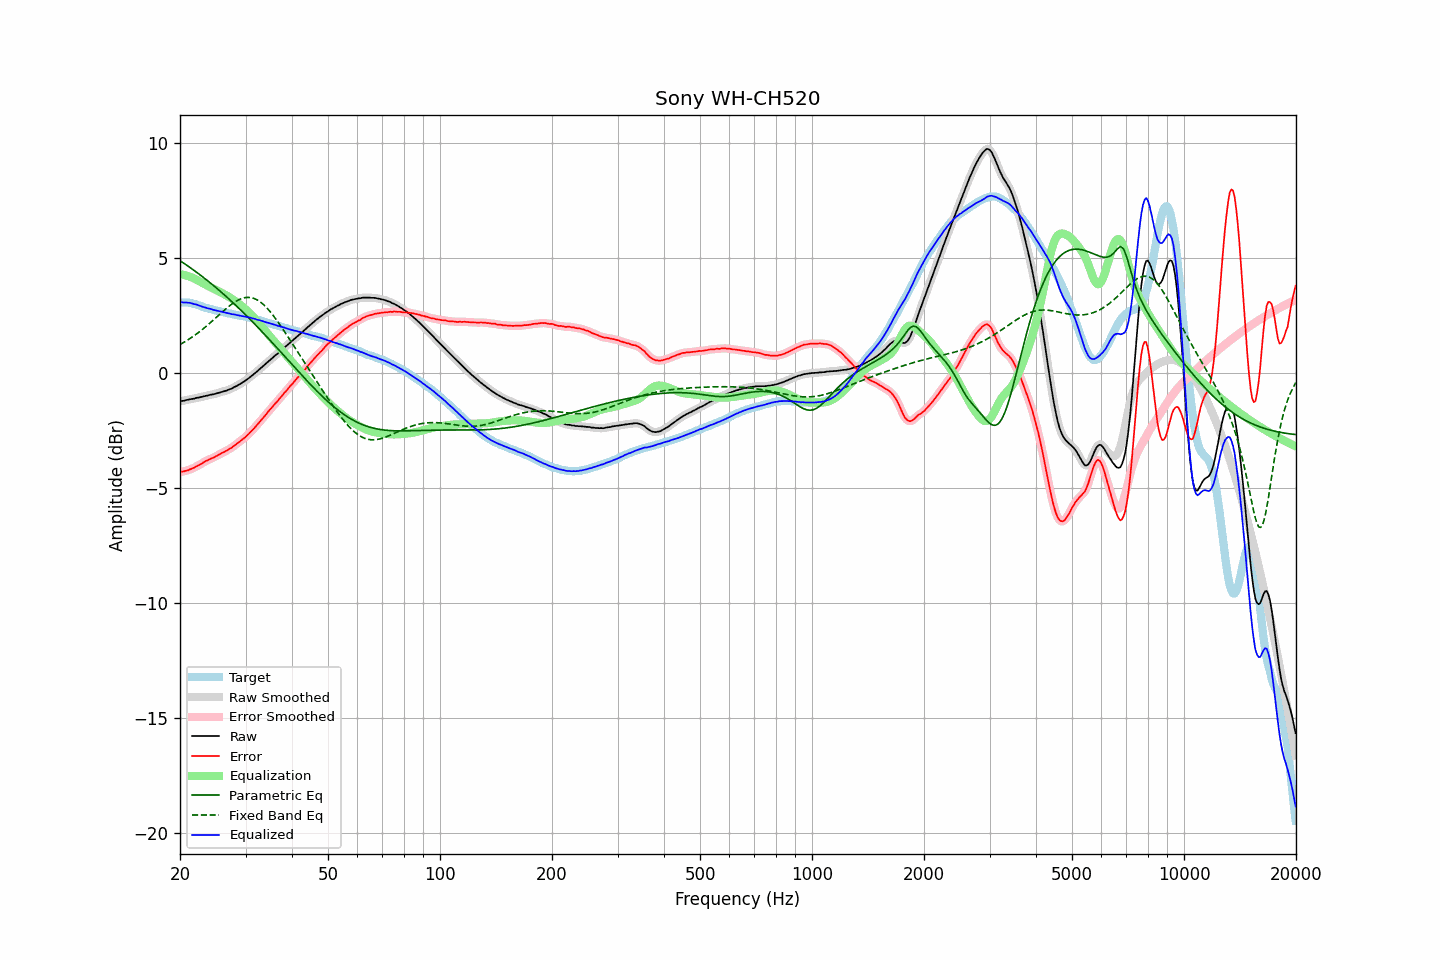

Source data for this figure (header and first rows):
frequency, raw, error, smoothed, error_smoothed, equalization, parametric_eq, fixed_band_eq, equalized_raw, equalized_smoothed, target
20.00, -1.23, -4.30, -1.23, -4.30, 4.30, 4.89, 1.24, 3.07, 3.07, 3.07
20.20, -1.21, -4.28, -1.22, -4.29, 4.29, 4.84, 1.28, 3.08, 3.07, 3.07
20.40, -1.21, -4.28, -1.20, -4.28, 4.28, 4.79, 1.32, 3.07, 3.07, 3.07
20.61, -1.19, -4.26, -1.19, -4.26, 4.26, 4.75, 1.36, 3.07, 3.07, 3.07
20.81, -1.17, -4.24, -1.17, -4.24, 4.24, 4.70, 1.40, 3.07, 3.07, 3.07
21.02, -1.16, -4.23, -1.16, -4.22, 4.22, 4.65, 1.45, 3.06, 3.06, 3.07
21.23, -1.14, -4.19, -1.14, -4.20, 4.19, 4.60, 1.49, 3.05, 3.05, 3.05
21.44, -1.13, -4.17, -1.13, -4.17, 4.17, 4.55, 1.54, 3.04, 3.04, 3.04
21.66, -1.12, -4.14, -1.12, -4.14, 4.14, 4.50, 1.59, 3.02, 3.02, 3.02
21.87, -1.11, -4.11, -1.10, -4.10, 4.10, 4.45, 1.63, 2.99, 3.00, 3.00
22.09, -1.08, -4.07, -1.09, -4.07, 4.07, 4.40, 1.68, 2.99, 2.98, 2.99
22.31, -1.07, -4.03, -1.07, -4.03, 4.03, 4.35, 1.74, 2.96, 2.96, 2.96
22.54, -1.06, -4.00, -1.06, -3.99, 3.99, 4.30, 1.79, 2.93, 2.93, 2.94
22.76, -1.04, -3.95, -1.04, -3.95, 3.95, 4.24, 1.84, 2.91, 2.91, 2.91
22.99, -1.03, -3.91, -1.03, -3.91, 3.91, 4.19, 1.90, 2.88, 2.88, 2.88
23.22, -1.01, -3.86, -1.01, -3.87, 3.87, 4.13, 1.96, 2.86, 2.86, 2.85
23.45, -0.99, -3.82, -0.99, -3.83, 3.84, 4.08, 2.02, 2.85, 2.84, 2.83
23.69, -0.98, -3.80, -0.98, -3.79, 3.80, 4.02, 2.08, 2.82, 2.82, 2.82
23.92, -0.96, -3.76, -0.96, -3.76, 3.76, 3.97, 2.13, 2.80, 2.81, 2.80
24.16, -0.94, -3.73, -0.94, -3.73, 3.73, 3.91, 2.20, 2.79, 2.79, 2.79
24.40, -0.93, -3.70, -0.93, -3.70, 3.70, 3.85, 2.26, 2.77, 2.77, 2.77
24.65, -0.92, -3.67, -0.92, -3.67, 3.66, 3.80, 2.32, 2.74, 2.75, 2.75
24.89, -0.90, -3.63, -0.90, -3.63, 3.63, 3.74, 2.38, 2.73, 2.73, 2.73
25.14, -0.88, -3.60, -0.88, -3.60, 3.59, 3.68, 2.45, 2.71, 2.71, 2.72
25.39, -0.86, -3.56, -0.86, -3.56, 3.56, 3.62, 2.51, 2.70, 2.70, 2.70
25.65, -0.84, -3.53, -0.84, -3.52, 3.52, 3.56, 2.57, 2.68, 2.68, 2.69
25.91, -0.82, -3.47, -0.82, -3.48, 3.48, 3.50, 2.64, 2.66, 2.66, 2.65
26.16, -0.80, -3.44, -0.80, -3.44, 3.45, 3.44, 2.70, 2.65, 2.65, 2.64
26.43, -0.78, -3.41, -0.78, -3.41, 3.41, 3.38, 2.76, 2.63, 2.63, 2.63
26.69, -0.76, -3.37, -0.76, -3.37, 3.37, 3.31, 2.82, 2.61, 2.61, 2.61
26.96, -0.73, -3.33, -0.73, -3.33, 3.33, 3.25, 2.88, 2.60, 2.60, 2.60
27.23, -0.70, -3.29, -0.70, -3.29, 3.29, 3.19, 2.93, 2.59, 2.58, 2.59
27.50, -0.68, -3.26, -0.67, -3.25, 3.24, 3.12, 2.99, 2.56, 2.57, 2.58
27.77, -0.64, -3.19, -0.64, -3.20, 3.20, 3.06, 3.04, 2.56, 2.56, 2.56
28.05, -0.60, -3.14, -0.61, -3.15, 3.15, 2.99, 3.09, 2.55, 2.54, 2.54
28.33, -0.57, -3.09, -0.57, -3.09, 3.10, 2.93, 3.13, 2.53, 2.53, 2.52
28.62, -0.53, -3.04, -0.53, -3.04, 3.04, 2.86, 3.17, 2.51, 2.51, 2.51
28.90, -0.49, -2.99, -0.49, -2.99, 2.99, 2.79, 3.20, 2.50, 2.50, 2.50
29.19, -0.45, -2.93, -0.45, -2.93, 2.93, 2.72, 3.23, 2.48, 2.49, 2.48
29.48, -0.40, -2.88, -0.40, -2.88, 2.88, 2.66, 3.25, 2.48, 2.47, 2.48
29.78, -0.36, -2.82, -0.36, -2.82, 2.82, 2.59, 3.27, 2.46, 2.46, 2.46
30.08, -0.31, -2.76, -0.31, -2.76, 2.76, 2.52, 3.28, 2.45, 2.45, 2.45
30.38, -0.26, -2.69, -0.26, -2.69, 2.69, 2.45, 3.29, 2.43, 2.43, 2.43
30.68, -0.21, -2.63, -0.21, -2.62, 2.63, 2.38, 3.29, 2.42, 2.42, 2.42
30.99, -0.15, -2.55, -0.15, -2.55, 2.56, 2.31, 3.28, 2.40, 2.40, 2.40
31.30, -0.10, -2.48, -0.10, -2.48, 2.48, 2.24, 3.27, 2.38, 2.38, 2.38
31.61, -0.04, -2.41, -0.04, -2.41, 2.41, 2.17, 3.25, 2.37, 2.36, 2.37
31.93, 0.02, -2.33, 0.02, -2.33, 2.33, 2.09, 3.21, 2.35, 2.34, 2.35
32.24, 0.07, -2.25, 0.08, -2.25, 2.25, 2.02, 3.18, 2.32, 2.33, 2.32
32.57, 0.14, -2.17, 0.14, -2.17, 2.17, 1.95, 3.14, 2.31, 2.31, 2.30
32.89, 0.20, -2.09, 0.20, -2.09, 2.09, 1.88, 3.09, 2.29, 2.29, 2.29
33.22, 0.26, -2.00, 0.26, -2.00, 2.01, 1.80, 3.03, 2.27, 2.27, 2.26
33.55, 0.32, -1.93, 0.32, -1.92, 1.92, 1.73, 2.97, 2.24, 2.24, 2.25
33.89, 0.38, -1.84, 0.38, -1.84, 1.84, 1.65, 2.91, 2.22, 2.22, 2.22
34.23, 0.44, -1.76, 0.44, -1.76, 1.76, 1.58, 2.83, 2.20, 2.20, 2.20
34.57, 0.51, -1.67, 0.51, -1.67, 1.67, 1.50, 2.76, 2.18, 2.18, 2.18
34.92, 0.57, -1.58, 0.57, -1.59, 1.59, 1.43, 2.68, 2.16, 2.16, 2.15
35.27, 0.63, -1.51, 0.63, -1.51, 1.51, 1.35, 2.59, 2.14, 2.14, 2.14
35.62, 0.69, -1.43, 0.69, -1.43, 1.43, 1.28, 2.50, 2.12, 2.12, 2.12
35.97, 0.75, -1.34, 0.75, -1.35, 1.35, 1.20, 2.41, 2.10, 2.10, 2.09
... 635 more rows
